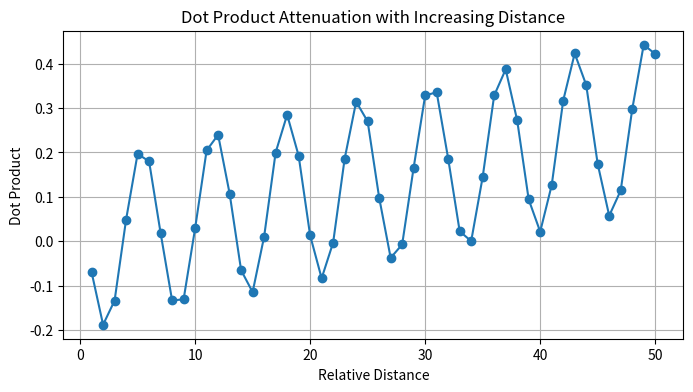

The script that saved this image:
import numpy as np
import random
import matplotlib.pyplot as plt

# --- Setup ---

def generate_theta(d, base=10000.0):
    """
    Generate the rotation frequencies (theta) for each 2D subspace.
    Follows the geometric schedule: theta_i = base^{-2i/d} for i=0 to (d/2)-1.
    """
    exponents = -2.0 * np.arange(0, d//2) / d
    theta = np.power(base, exponents).astype(np.float32)
    return theta

# Define the general rotation function for d-dimensional vectors.
# Applies blockwise 2D rotations to pairs of dimensions.
def apply_rotation(vec, pos, theta):
    """
    Applies RoPE rotation to a d-dimensional vector.
    - vec: numpy array of shape (d,)
    - pos: integer position
    - theta: array of frequencies, shape (d//2,)
    """
    d = len(vec)
    if d % 2 != 0:
        raise ValueError("Vector dimension must be even for RoPE.")
    if len(theta) != d // 2:
        raise ValueError("Theta must have length d//2.")

    rotated = np.zeros_like(vec)
    for i in range(d // 2):
        # Extract the 2D pair
        x, y = vec[2*i], vec[2*i + 1]
        t = theta[i]
        cos_pt = np.cos(pos * t)
        sin_pt = np.sin(pos * t)
        # Apply rotation
        rotated[2*i] = x * cos_pt - y * sin_pt
        rotated[2*i + 1] = x * sin_pt + y * cos_pt
    return rotated

# Complex relative dot product for verification (Property 1)
def complex_dot_product(vec_q, vec_k, rel_pos, theta):
    """
    Computes the dot product using the complex relative formulation.
    Treats vectors as complex numbers in C^{d/2}.
    - vec_q, vec_k: (d,)
    - rel_pos: m - n (integer)
    - theta: (d//2,)
    """
    d = len(vec_q)
    # Convert to complex
    q_complex = vec_q[::2] + 1j * vec_q[1::2]
    k_complex = vec_k[::2] + 1j * vec_k[1::2]
    # Apply relative rotation to k (conjugate for dot product)
    angles = rel_pos * theta
    rot = np.exp(-1j * angles)  # e^{-i * (m-n) * theta}
    k_rot_complex = k_complex * rot
    # Dot product: Re(q * conj(k_rot))
    # But since it's q dot (R_{m-n} k), and R is rotation, equivalent to Re(q conj(k) e^{-i delta theta})
    dot = np.real(np.dot(q_complex, np.conj(k_rot_complex)))
    return dot

# Function to demonstrate remote attenuation (Property 5)
def compute_attenuation(q, k, theta, max_distance=50):
    """
    Computes dot products for increasing relative distances to show attenuation.
    Fixes m=0, varies n from -max_distance to 0.
    Returns distances and dot_products.
    """
    distances = np.arange(1, max_distance + 1)
    dot_products = []
    for dist in distances:
        q_rot = apply_rotation(q, 0, theta)
        k_rot = apply_rotation(k, -dist, theta)  # relative dist = dist
        dot = np.dot(q_rot, k_rot)
        dot_products.append(dot)
    return distances, np.array(dot_products)

# Function to run demonstrations for all properties
def demonstrate_properties(d=4, base=10000.0, num_tests=3):
    """
    Runs demonstrations for all 5 properties.
    - d: embedding dimension (even)
    - base: frequency base (e.g., 10000)
    - num_tests: number of random tests for properties 1-3
    """
    theta = generate_theta(d, base)
    print(f"--- RoPE Demonstration Setup ---")
    print(f"Embedding dimension (d): {d}")
    print(f"Frequency base: {base}")
    print(f"Theta frequencies: {np.round(theta, 6)}")
    print("\n" + "="*60 + "\n")

    # Generate random q and k for demonstrations
    q = np.random.uniform(-0.6, 0.6, d).astype(np.float32)
    k = np.random.uniform(-0.6, 0.6, d).astype(np.float32)
    print(f"Random Query Vector (q): {np.round(q, 4)}")
    print(f"Random Key Vector (k): {np.round(k, 4)}\n")

    # Property 1: Equivalence of Formulations
    print("--- Property 1: Equivalence of Formulations ---")
    for test in range(1, num_tests + 1):
        m = random.randint(1, 20)
        n = random.randint(1, 20)
        rel_pos = m - n

        # Absolute rotations dot product
        q_rot = apply_rotation(q, m, theta)
        k_rot = apply_rotation(k, n, theta)
        dot_abs = np.dot(q_rot, k_rot)

        # Complex relative dot product
        dot_complex = complex_dot_product(q, k, rel_pos, theta)

        print(f"Test {test}: Positions (m={m}, n={n}), rel_pos={rel_pos}")
        print(f"Absolute Dot: {dot_abs:.8f}")
        print(f"Complex Dot: {dot_complex:.8f}")
        equal = np.allclose(dot_abs, dot_complex, atol=1e-6)
        print(f"Equal? {equal}\n")
    print("="*40 + "\n")

    # Property 2: Norm Preservation
    print("--- Property 2: Norm Preservation ---")
    for test in range(1, num_tests + 1):
        pos = random.randint(1, 20)
        norm_orig = np.linalg.norm(q)
        q_rot = apply_rotation(q, pos, theta)
        norm_rot = np.linalg.norm(q_rot)

        print(f"Test {test}: Position {pos}")
        print(f"Original Norm: {norm_orig:.8f}")
        print(f"Rotated Norm: {norm_rot:.8f}")
        preserved = np.allclose(norm_orig, norm_rot, atol=1e-6)
        print(f"Preserved? {preserved}\n")
    print("="*40 + "\n")

    # Property 3: Shift Invariance
    print("--- Property 3: Shift Invariance ---")
    delta = random.randint(3, 10)
    print(f"Using relative distance delta={delta}\n")
    position_pairs = []
    for _ in range(num_tests):
        n = random.randint(1, 15)
        m = n + delta
        position_pairs.append((m, n))

    dot_products = []
    for i, (m, n) in enumerate(position_pairs, 1):
        q_rot = apply_rotation(q, m, theta)
        k_rot = apply_rotation(k, n, theta)
        dot = np.dot(q_rot, k_rot)
        dot_products.append(dot)
        print(f"Pair {i}: (m={m}, n={n}), Dot: {dot:.8f}")

    are_equal = np.allclose(dot_products, dot_products[0], atol=1e-6)
    print(f"\nAll dots equal? {are_equal}\n")
    print("="*40 + "\n")

    # Property 4: Extensibility to N-Dimensional Vectors
    print("--- Property 4: Extensibility to N-Dimensional Vectors ---")
    print(f"Using d={d}, which is extensible by applying rotations to {d//2} pairs.")
    # Reuse the above tests as they already work for general d
    print("Demonstrated via general apply_rotation function for arbitrary even d.")
    print("Complex interpretation shown in complex_dot_product.")
    print("="*40 + "\n")

    # Property 5: Multiscale Coverage and Remote Attenuation
    print("--- Property 5: Multiscale Coverage and Remote Attenuation ---")
    print("Multiscale: Theta spans frequencies:", np.round(theta, 6))

    # Remote Attenuation: Compute and plot dot vs distance
    distances, dots = compute_attenuation(q, k, theta, max_distance=50)
    print("\nSample Dot Products vs Distance:")
    for dist, dot in zip(distances[:5], dots[:5]):
        print(f"Distance {dist}: {dot:.8f}")
    print("... (attenuation continues)")

    # Plot for visualization (if running in an environment with display)
    plt.figure(figsize=(8, 4))
    plt.plot(distances, dots, marker='o')
    plt.title("Dot Product Attenuation with Increasing Distance")
    plt.xlabel("Relative Distance")
    plt.ylabel("Dot Product")
    plt.grid(True)
    plt.show()  # Comment out if no display available
    print("\nAttenuation shown: Dot products decrease with distance due to phase misalignment.")
    print("="*40 + "\n")

# --- Main Execution ---
if __name__ == "__main__":
    # Example: Run with d=4
    demonstrate_properties(d=4, base=10000.0, num_tests=3)
    
    # Example: Run with higher d to show extensibility
    # demonstrate_properties(d=8, base=10000.0, num_tests=3)